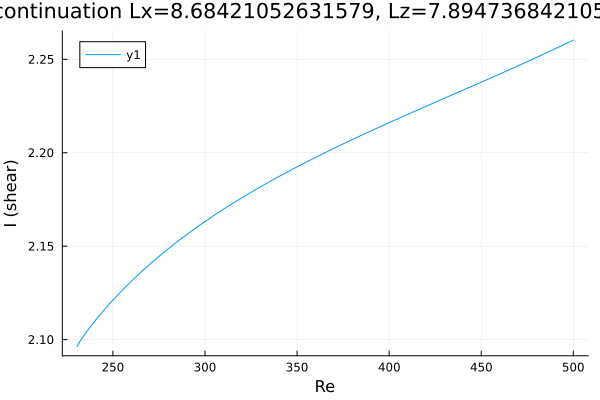

The file beside this chart, header and first rows:
Re, shear
500.0, 2.26
499.6, 2.26
498.2, 2.259
496.8, 2.259
495.4, 2.258
494, 2.257
492.5, 2.257
491.1, 2.256
489.7, 2.255
488.3, 2.255
486.9, 2.254
485.5, 2.254
484.1, 2.253
482.6, 2.252
481.2, 2.252
479.8, 2.251
478.4, 2.25
477, 2.25
475.6, 2.249
474.2, 2.248
472.7, 2.248
471.3, 2.247
469.9, 2.246
468.5, 2.246
467.1, 2.245
465.7, 2.245
464.3, 2.244
462.8, 2.243
461.4, 2.243
460, 2.242
458.6, 2.242
457.2, 2.241
455.8, 2.24
454.4, 2.24
452.9, 2.239
451.5, 2.238
450.1, 2.238
448.7, 2.237
447.3, 2.237
445.9, 2.236
444.5, 2.235
443, 2.235
441.6, 2.234
440.2, 2.234
438.8, 2.233
437.4, 2.232
436, 2.232
434.6, 2.231
433.1, 2.231
431.7, 2.23
430.3, 2.229
428.9, 2.229
427.5, 2.228
426.1, 2.227
424.7, 2.227
423.2, 2.226
421.8, 2.226
420.4, 2.225
419, 2.224
417.6, 2.224
... 392 more rows
